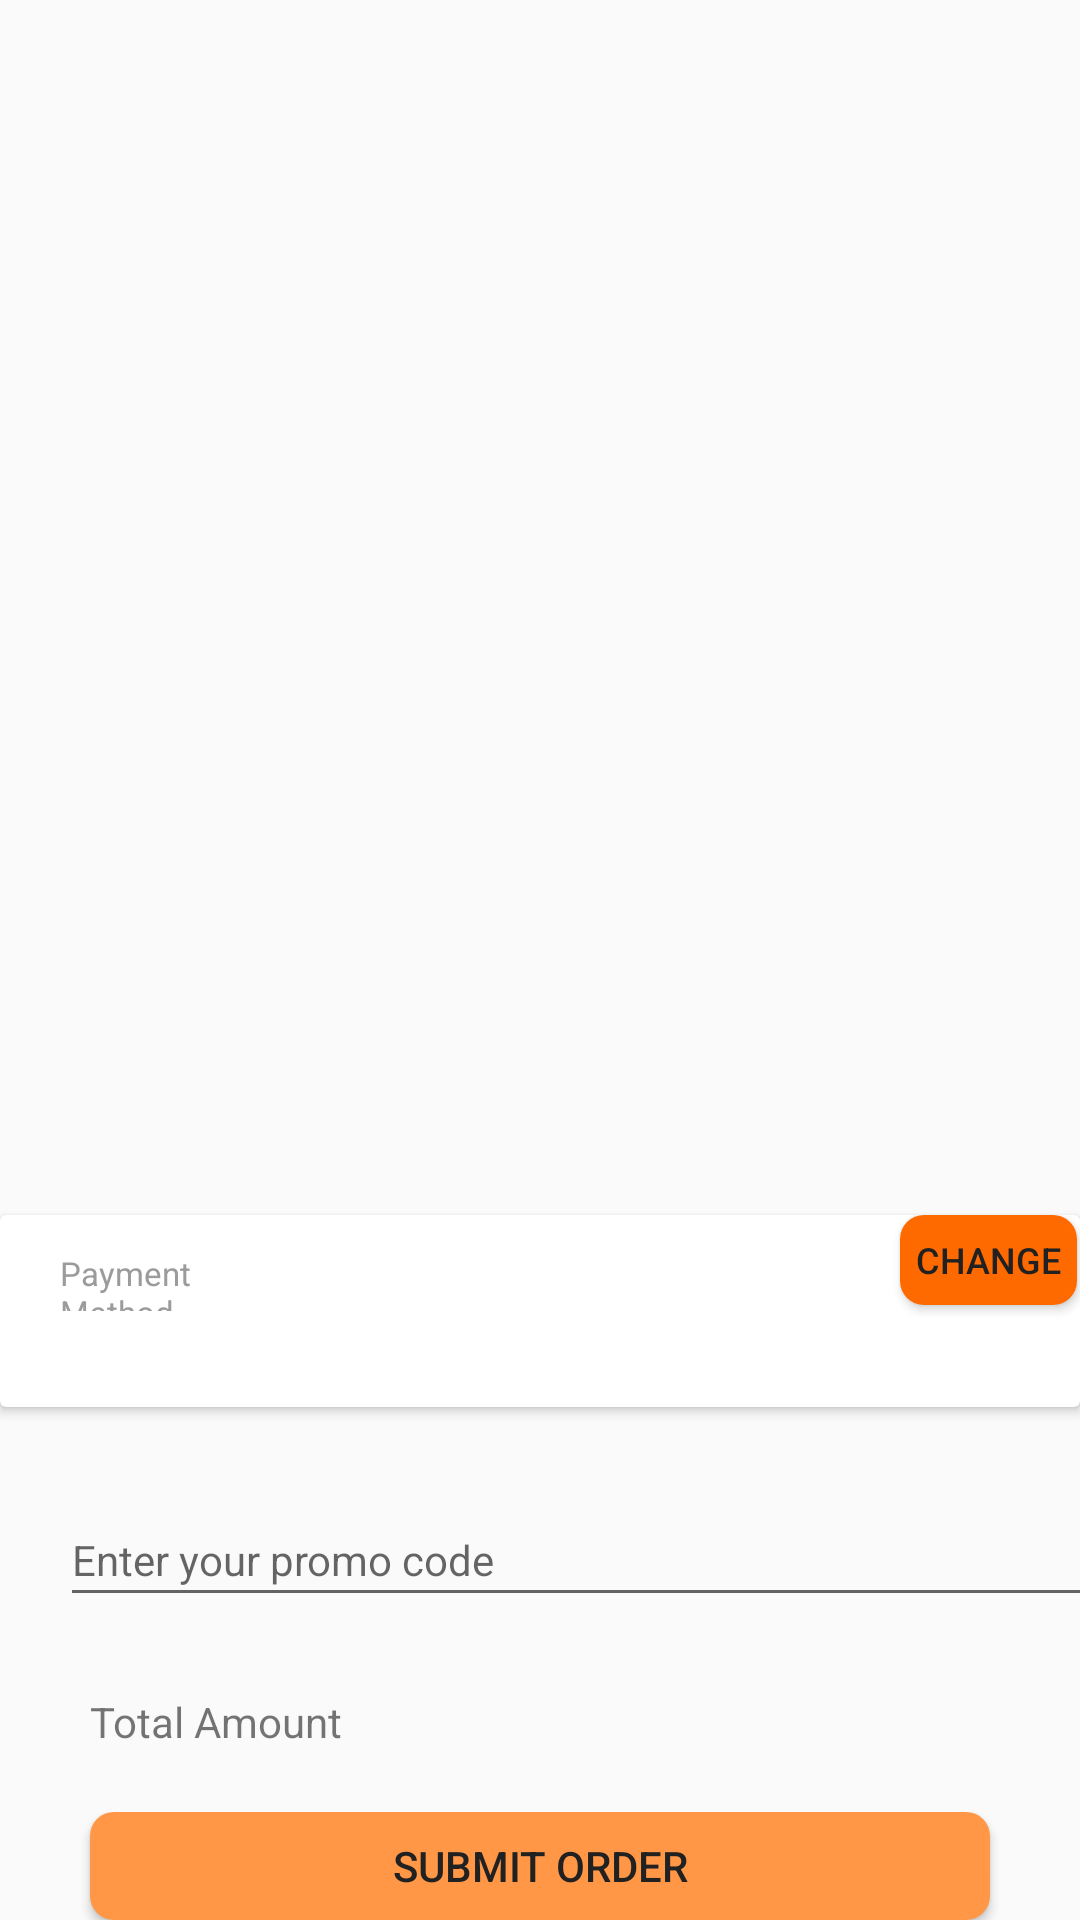

Here is an Android app screen rendered from its layout file. Give the layout XML and the strings, colors and styles it references.
<!-- AndroidManifest.xml: application theme Theme.AppCompat.DayNight.NoActionBar -->
<!-- res/layout/fragment_bag.xml -->
<?xml version="1.0" encoding="utf-8"?>
<androidx.coordinatorlayout.widget.CoordinatorLayout
        xmlns:android="http://schemas.android.com/apk/res/android"
        xmlns:app="http://schemas.android.com/apk/res-auto"
        xmlns:tools="http://schemas.android.com/tools"
        android:layout_width="match_parent"
        android:layout_height="match_parent"
        tools:context=".ui.bag.BagFragment" >



    <LinearLayout
            android:layout_width="match_parent"
            android:layout_height="wrap_content"
            android:orientation="vertical">
        <TextView
                android:id="@+id/textViewNoCarts"
                android:layout_width="wrap_content"
                android:layout_height="wrap_content"
                android:text="You have no item in cart"
                android:visibility="gone"
                android:gravity="center"
                android:layout_gravity="center" />

        <androidx.recyclerview.widget.RecyclerView
                android:id="@+id/recyclerViewCart"
                android:layout_width="match_parent"
                android:layout_height="640dp"
                android:layout_marginStart="16dp"
                android:layout_marginEnd="16dp"
                android:layout_marginTop="5dp"
                android:layout_gravity="top"
                android:layout_weight="1"
                android:clipToPadding="false"
                android:dividerHeight="8dp"/>
        <androidx.cardview.widget.CardView
                android:layout_width="match_parent"
                android:layout_height="64dp"
                android:layout_marginTop="10dp">
            <Button
                    android:id="@+id/paymentMethodChange_Btn"
                    android:layout_width="wrap_content"
                    android:layout_height="30dp"
                    android:layout_marginLeft="300dp"
                    android:layout_marginRight="1dp"
                    android:layout_gravity="top"
                    android:gravity="center"
                    android:text="Change"
                    android:textColor="@color/textPrimary"
                    android:textSize="12dp"
                    android:background="@drawable/bg_button_primary"/>
            <TextView
                    android:layout_width="match_parent"
                    android:layout_height="64dp"
                    android:scaleType="centerCrop"/>

            <TextView
                    android:id="@+id/paymentMethod"
                    android:layout_width="264dp"
                    android:layout_height="30dp"
                    android:layout_marginLeft="20dp"
                    android:layout_marginRight="255dp"
                    android:layout_marginTop="30dp"
                    android:gravity="left|center_vertical"
                    android:includeFontPadding="false"
                    android:textColor="@color/textPrimary"
                    android:textSize="14dp"/>
            <TextView
                    android:layout_width="match_parent"
                    android:layout_height="20dp"
                    android:layout_marginLeft="20dp"
                    android:layout_marginRight="257dp"
                    android:layout_marginTop="12dp"
                    android:layout_marginBottom="22dp"
                    android:gravity="left|center_vertical"
                    android:text="Payment Method"
                    android:textColor="#FF9B9B9B"
                    android:textSize="11dp"/>
        </androidx.cardview.widget.CardView>

        <EditText
                android:id="@+id/discountCode"
                android:layout_width="370dp"
                android:layout_height="40dp"
                android:layout_marginLeft="20dp"
                android:layout_marginRight="147dp"
                android:layout_marginTop="30dp"
                android:gravity="left|center_vertical"
                android:includeFontPadding="false"
                android:maxLines="1"
                android:singleLine="true"
                android:hint="Enter your promo code"
                android:textSize="14dp"/>


        <FrameLayout
                android:layout_width="match_parent"
                android:layout_height="30dp"
                android:layout_marginTop="20dp">
            <TextView
                    android:layout_width="162dp"
                    android:layout_height="match_parent"
                    android:layout_marginLeft="30dp"
                    android:layout_marginRight="200dp"
                    android:gravity="left|center_vertical"
                    android:text="Total Amount"
                    android:textSize="14dp"/>
            <TextView
                    android:id="@+id/txt_total"
                    android:layout_width="162dp"
                    android:layout_height="match_parent"
                    android:layout_marginLeft="220dp"
                    android:layout_marginRight="200dp"
                    android:gravity="left|center_vertical"
                    android:textSize="14dp"/>
        </FrameLayout>
        <FrameLayout
                android:layout_width="match_parent"
                android:layout_height="36dp"
                android:layout_marginTop="15dp">
            <Button
                    android:id="@+id/btn_checkout"
                    android:layout_width="match_parent"
                    android:layout_height="36dp"
                    android:layout_marginLeft="30dp"
                    android:layout_marginRight="30dp"
                    android:text="Submit order"
                    android:textSize="14sp"
                    android:textColor="@color/textPrimary"
                    android:background="@drawable/bg_button_secondary"/>
        </FrameLayout>
    </LinearLayout>
    <androidx.cardview.widget.CardView
            android:id="@+id/cardPaymentView"
            android:layout_width="match_parent"
            android:layout_height="wrap_content"
            android:layout_gravity="bottom"
            android:layout_marginLeft="16dp"
            android:layout_marginRight="16dp"
            android:layout_marginBottom="0dp"
            android:elevation="4dp"
            android:visibility="gone">

        <LinearLayout
                android:layout_width="match_parent"
                android:layout_height="match_parent"
                android:orientation="vertical"
                android:padding="16dp">

            <TextView
                    android:layout_width="wrap_content"
                    android:layout_height="wrap_content"
                    android:text="Payment Method"
                    android:textSize="18sp"
                    android:textColor="@color/textPrimary"
                    android:gravity="center"
                    android:layout_marginBottom="16dp"/>

            <RadioGroup
                    android:id="@+id/radioGroupPaymentMethods"
                    android:layout_width="match_parent"
                    android:layout_height="wrap_content">

                <RadioButton
                        android:id="@+id/payDirect"
                        android:layout_width="match_parent"
                        android:layout_height="wrap_content"
                        android:textColor="@color/textPrimary"
                        android:text="Thanh toán trực tiếp"
                        android:textSize="14sp"/>

                <RadioButton
                        android:id="@+id/paypal"
                        android:layout_width="match_parent"
                        android:layout_height="wrap_content"
                        android:text="Paypal"
                        android:textColor="@color/textPrimary"
                        android:textSize="14sp"/>

                <RadioButton
                    android:id="@+id/payATM"
                    android:layout_width="match_parent"
                    android:layout_height="wrap_content"
                    android:textColor="@color/textPrimary"
                    android:text="ATM Card"
                    android:textSize="14sp"/>

                <RadioButton
                    android:id="@+id/visa_mastercard"
                    android:layout_width="match_parent"
                    android:layout_height="wrap_content"
                    android:text="Visa/Mastercard"
                    android:textColor="@color/textPrimary"
                    android:textSize="14sp"/>
            </RadioGroup>

        </LinearLayout>
    </androidx.cardview.widget.CardView>


</androidx.coordinatorlayout.widget.CoordinatorLayout>
<!-- resources referenced by this layout -->
<resources>
  <color name="textPrimary">#212121</color>
  <!-- drawable bg_button_primary (drawable) -->
  <?xml version="1.0" encoding="utf-8"?>
  <selector xmlns:android="http://schemas.android.com/apk/res/android">
  
      <item android:state_pressed="true">
          <shape android:shape="rectangle">
              <solid android:color="#FF5500"/>
              <corners android:radius="8dp"/>
          </shape>
      </item>
  
      <item>
          <shape android:shape="rectangle">
              <solid android:color="#FF6A00"/>
              <corners android:radius="8dp"/>
          </shape>
      </item>
  
  </selector>
  <!-- drawable bg_button_secondary (drawable) -->
  <?xml version="1.0" encoding="utf-8"?>
  <selector xmlns:android="http://schemas.android.com/apk/res/android">
  
      <item android:state_pressed="true">
          <shape android:shape="rectangle">
              <solid android:color="@color/colorSecondaryVariant"/>
              <corners android:radius="8dp"/>
          </shape>
      </item>
  
      <item>
          <shape android:shape="rectangle">
              <solid android:color="@color/colorSecondaryVariant"/>
              <corners android:radius="8dp"/>
          </shape>
      </item>
  
  </selector>
  <color name="colorSecondaryVariant">#FF9747</color>
</resources>
